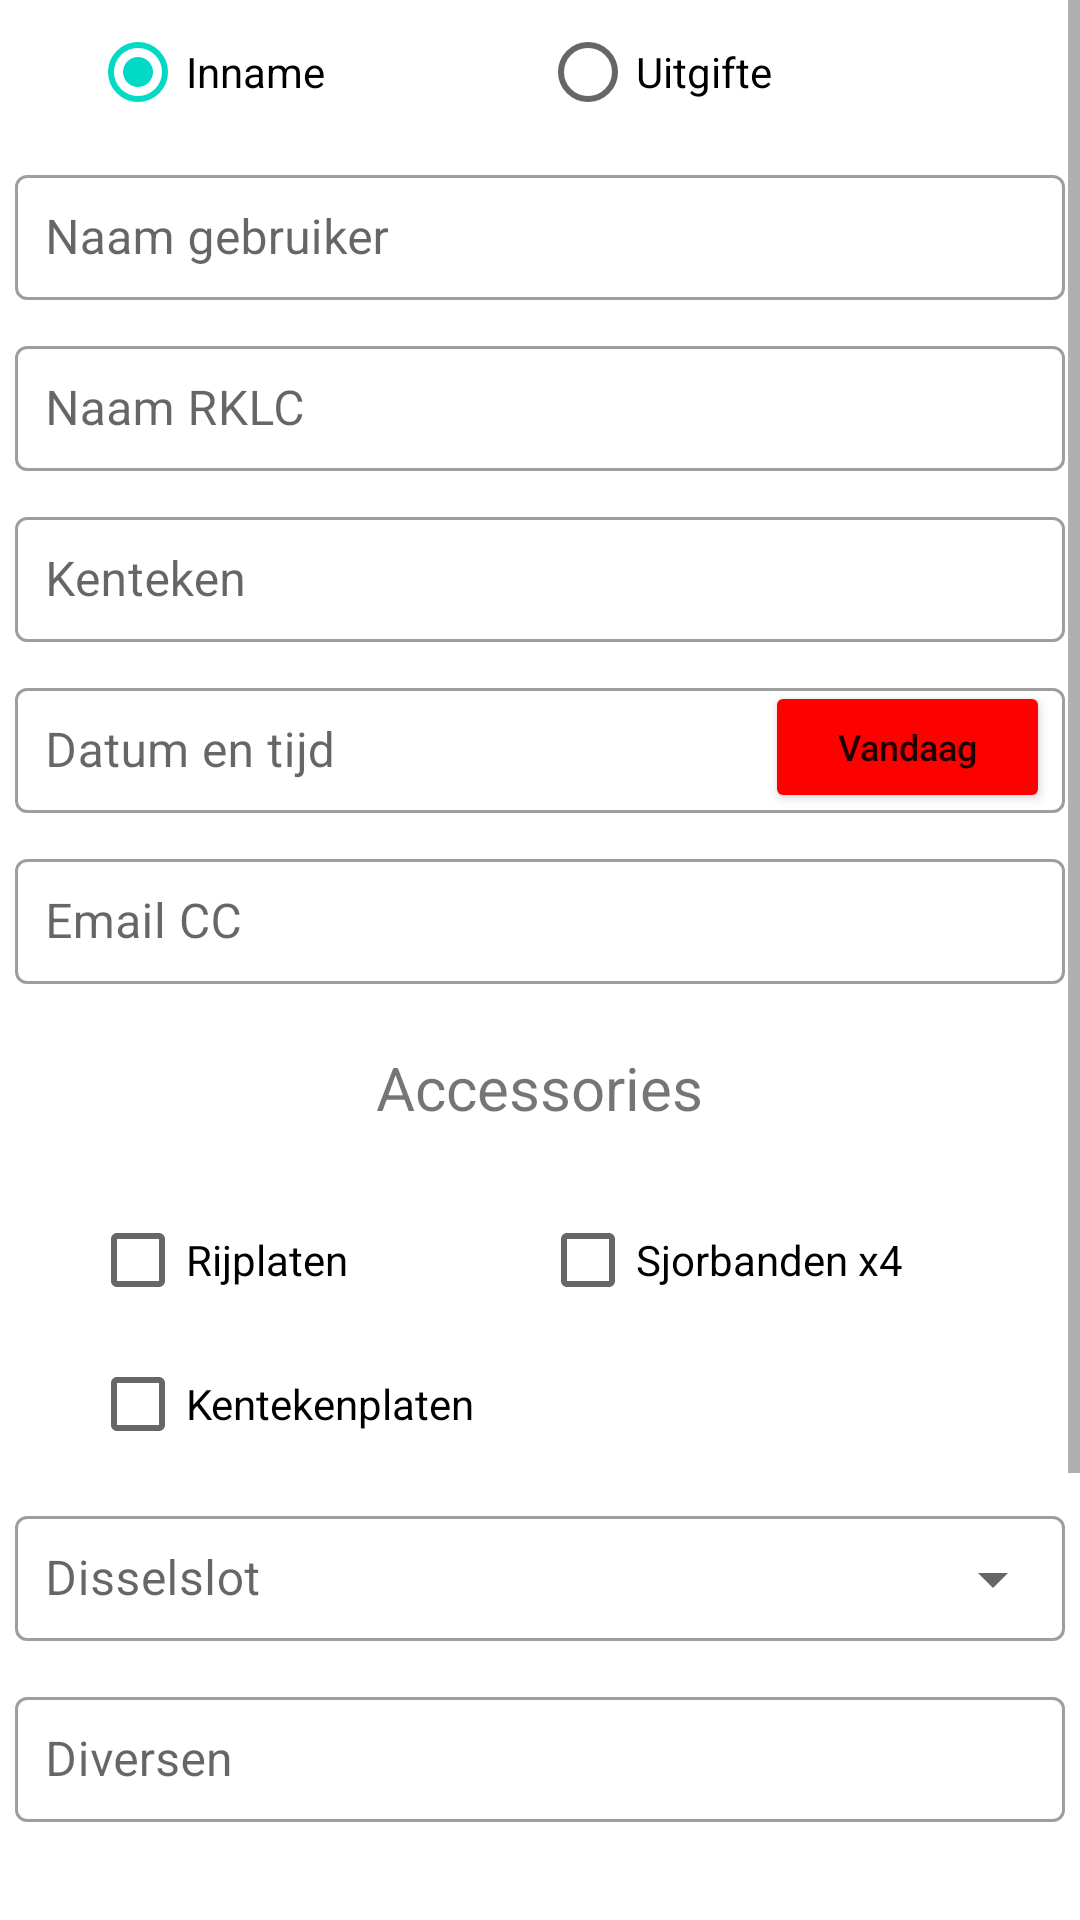

Android layout source for this screen:
<!-- AndroidManifest.xml: application theme Theme.RodeKruisAPP -->
<!-- res/layout/activity_aanhanger.xml -->
<?xml version="1.0" encoding="utf-8"?>
<ScrollView xmlns:android="http://schemas.android.com/apk/res/android"
    xmlns:app="http://schemas.android.com/apk/res-auto"
    xmlns:tools="http://schemas.android.com/tools"
    android:layout_width="match_parent"
    android:layout_height="match_parent"
    android:fillViewport="true">

    <LinearLayout
        android:layout_width="match_parent"
        android:layout_height="wrap_content"
        android:orientation="vertical"
        tools:context=".FirstActivity">

        <RadioGroup
            android:id="@+id/radioGroup"
            android:layout_width="match_parent"
            android:layout_height="wrap_content"
            android:gravity="center"
            android:orientation="horizontal">

            <RadioButton
                android:id="@+id/inname"
                android:layout_width="150dp"
                android:layout_height="wrap_content"
                android:checked="true"
                android:text="@string/inname" />

            <RadioButton
                android:id="@+id/uitgifte"
                android:layout_width="150dp"
                android:layout_height="wrap_content"
                android:text="@string/uitgifte" />
        </RadioGroup>

        <com.google.android.material.textfield.TextInputLayout
            style="@style/Widget.MaterialComponents.TextInputLayout.OutlinedBox"
            android:layout_width="match_parent"
            android:layout_height="wrap_content"
            android:layout_margin="5dp">

            <EditText
                android:id="@+id/naamGebruiker"
                android:layout_width="match_parent"
                android:layout_height="wrap_content"
                android:autofillHints=""
                android:hint="@string/naam_gebruiker"
                android:inputType="text"
                android:padding="10dp"
                android:textColor="@color/black" />

        </com.google.android.material.textfield.TextInputLayout>

        <com.google.android.material.textfield.TextInputLayout
            style="@style/Widget.MaterialComponents.TextInputLayout.OutlinedBox"
            android:layout_width="match_parent"
            android:layout_height="wrap_content"
            android:layout_margin="5dp">

            <EditText
                android:id="@+id/controleur"
                android:layout_width="match_parent"
                android:layout_height="wrap_content"
                android:autofillHints=""
                android:hint="@string/naam_rklc"
                android:inputType="text"
                android:padding="10dp"
                android:textColor="@color/black" />

        </com.google.android.material.textfield.TextInputLayout>

        <com.google.android.material.textfield.TextInputLayout
            style="@style/Widget.MaterialComponents.TextInputLayout.OutlinedBox"
            android:layout_width="match_parent"
            android:layout_height="wrap_content"
            android:layout_margin="5dp">

            <EditText
                android:id="@+id/kenteken"
                android:layout_width="match_parent"
                android:layout_height="wrap_content"
                android:autofillHints=""
                android:hint="@string/kenteken"
                android:inputType="text"
                android:padding="10dp"
                android:textColor="@color/black" />

        </com.google.android.material.textfield.TextInputLayout>

        <androidx.constraintlayout.widget.ConstraintLayout
            android:layout_width="match_parent"
            android:layout_height="wrap_content"
            android:layout_margin="5dp">

            <com.google.android.material.textfield.TextInputLayout
                style="@style/Widget.MaterialComponents.TextInputLayout.OutlinedBox"
                android:layout_width="match_parent"
                android:layout_height="wrap_content"
                tools:ignore="MissingConstraints">

                <EditText
                    android:id="@+id/datum"
                    android:layout_width="match_parent"
                    android:layout_height="wrap_content"
                    android:autofillHints=""
                    android:editable="false"
                    android:hint="@string/datum"
                    android:inputType="none"
                    android:padding="10dp"
                    android:textColor="@color/black"
                    app:layout_constraintEnd_toEndOf="parent"
                    app:layout_constraintStart_toStartOf="parent"
                    tools:ignore="Deprecated,MissingConstraints" />

            </com.google.android.material.textfield.TextInputLayout>

            <Button
                android:id="@+id/btndatum"
                android:layout_width="95dp"
                android:layout_height="44dp"
                android:layout_marginEnd="5dp"
                android:backgroundTint="#FD0000"
                android:text="@string/vandaag"
                android:textAllCaps="false"
                android:textSize="12sp"
                app:layout_constraintBottom_toBottomOf="parent"
                app:layout_constraintEnd_toEndOf="parent"
                tools:ignore="MissingConstraints" />

        </androidx.constraintlayout.widget.ConstraintLayout>

        <com.google.android.material.textfield.TextInputLayout
            style="@style/Widget.MaterialComponents.TextInputLayout.OutlinedBox"
            android:layout_width="match_parent"
            android:layout_height="wrap_content"
            tools:ignore="MissingConstraints"
            android:layout_margin="5dp">

            <EditText
                android:id="@+id/emailCc"
                android:layout_width="match_parent"
                android:layout_height="wrap_content"
                android:autofillHints=""
                android:hint="@string/email_cc"
                android:inputType="text"
                android:padding="10dp"
                android:textColor="@color/black"
                tools:ignore="TextFields" />

        </com.google.android.material.textfield.TextInputLayout>

        <TextView
            android:layout_width="wrap_content"
            android:layout_height="wrap_content"
            android:layout_gravity="center_horizontal"
            android:layout_marginTop="16dp"
            android:layout_marginBottom="20dp"
            android:gravity="center_vertical"
            android:text="@string/accessories"
            android:textSize="20sp" />

        <LinearLayout
            android:layout_width="match_parent"
            android:layout_height="wrap_content"
            android:gravity="center">

            <CheckBox
                android:id="@+id/checkRijplaten"
                android:layout_width="150dp"
                android:layout_height="wrap_content"
                android:text="@string/rijplaten" />

            <CheckBox
                android:id="@+id/checkSjorbanden"
                android:layout_width="150dp"
                android:layout_height="wrap_content"
                android:text="@string/sjorbanden_x4" />

        </LinearLayout>

        <LinearLayout
            android:layout_width="match_parent"
            android:layout_height="wrap_content"
            android:gravity="center">

            <CheckBox
                android:id="@+id/checkKentekenplaten"
                android:layout_width="150dp"
                android:layout_height="wrap_content"
                android:text="@string/kentekenplaten" />

            <Space
                android:layout_width="150dp"
                android:layout_height="wrap_content"/>

        </LinearLayout>

        <com.google.android.material.textfield.TextInputLayout
            style="@style/Widget.MaterialComponents.TextInputLayout.OutlinedBox.ExposedDropdownMenu"
            android:layout_width="match_parent"
            android:layout_height="wrap_content"
            android:layout_margin="5dp">

            <AutoCompleteTextView
                android:id="@+id/checkDisselslot"
                android:layout_width="match_parent"
                android:layout_height="wrap_content"
                android:autofillHints=""
                android:hint="@string/disselslot"
                android:inputType="none"
                android:padding="10dp"
                android:textColor="@color/black" />

        </com.google.android.material.textfield.TextInputLayout>


        <com.google.android.material.textfield.TextInputLayout
            style="@style/Widget.MaterialComponents.TextInputLayout.OutlinedBox"
            android:layout_width="match_parent"
            android:layout_height="wrap_content"
            tools:ignore="MissingConstraints"
            android:layout_margin="5dp">

            <EditText
                android:id="@+id/diversen"
                android:layout_width="match_parent"
                android:layout_height="wrap_content"
                android:autofillHints=""
                android:hint="@string/diversen"
                android:inputType="text"
                android:padding="10dp"
                android:textColor="@color/black" />

        </com.google.android.material.textfield.TextInputLayout>

        <CheckBox
            android:id="@+id/schadevrij"
            android:layout_width="match_parent"
            android:layout_height="wrap_content"
            android:layout_marginLeft="15dp"
            android:layout_marginTop="30dp"
            android:layout_marginRight="15dp"
            android:text="@string/schadevrij" />

        <CheckBox
            android:id="@+id/aanhangerLosMee"
            android:layout_width="match_parent"
            android:layout_height="wrap_content"
            android:layout_marginLeft="15dp"
            android:layout_marginRight="15dp"
            android:text="@string/de_aanhanger_gaat_los_mee"
            tools:ignore="DuplicateIds" />

        <CheckBox
            android:id="@+id/AVG"
            android:layout_width="match_parent"
            android:layout_height="wrap_content"
            android:layout_marginLeft="15dp"
            android:layout_marginRight="15dp"
            android:text="@string/ik_ga_akkoord_om_mijn_gegevens_te_sturen_volgens_avg"
            tools:ignore="DuplicateIds" />

        <Button
            android:id="@+id/verstuur"
            android:layout_width="match_parent"
            android:layout_height="wrap_content"
            android:layout_marginLeft="20dp"
            android:layout_marginRight="20dp"
            android:backgroundTint="#FD0000"
            android:text="@string/versturen"
            android:textAllCaps="false" />

    </LinearLayout>
</ScrollView>
<!-- resources referenced by this layout -->
<resources>
  <string name="accessories">Accessories</string>
  <string name="datum">Datum en tijd</string>
  <string name="de_aanhanger_gaat_los_mee">De aanhanger gaat los mee</string>
  <string name="disselslot">Disselslot</string>
  <string name="diversen">Diversen</string>
  <string name="email_cc">Email CC</string>
  <string name="ik_ga_akkoord_om_mijn_gegevens_te_sturen_volgens_avg">Ik ga akkoord om mijn gegevens te sturen volgens avg</string>
  <string name="inname">Inname</string>
  <string name="kenteken">Kenteken</string>
  <string name="kentekenplaten">Kentekenplaten</string>
  <string name="naam_gebruiker">Naam gebruiker</string>
  <string name="naam_rklc">Naam RKLC</string>
  <string name="rijplaten">Rijplaten</string>
  <string name="schadevrij">Het voertuig is schadevrij</string>
  <string name="sjorbanden_x4">Sjorbanden x4</string>
  <string name="uitgifte">Uitgifte</string>
  <string name="vandaag">Vandaag</string>
  <string name="versturen">Versturen</string>
  <style name="Theme.RodeKruisAPP" parent="Theme.MaterialComponents.DayNight.DarkActionBar">
          
          <item name="colorPrimary">@color/purple_500</item>
          <item name="colorPrimaryVariant">@color/purple_700</item>
          <item name="colorOnPrimary">@color/white</item>
          
          <item name="colorSecondary">@color/teal_200</item>
          <item name="colorSecondaryVariant">@color/teal_700</item>
          <item name="colorOnSecondary">@color/black</item>
          
          <item name="android:statusBarColor" tools:targetApi="l">?attr/colorPrimaryVariant</item>
          
      </style>
  <!-- not gathered from this repository: default colours our renderer supplied (Android Studio template values) -->
  <color name="purple_500">#FF6200EE</color>
  <color name="purple_700">#FF3700B3</color>
  <color name="teal_200">#FF03DAC5</color>
  <color name="teal_700">#FF018786</color>
  <color name="black">#FF000000</color>
  <color name="white">#FFFFFFFF</color>
</resources>
